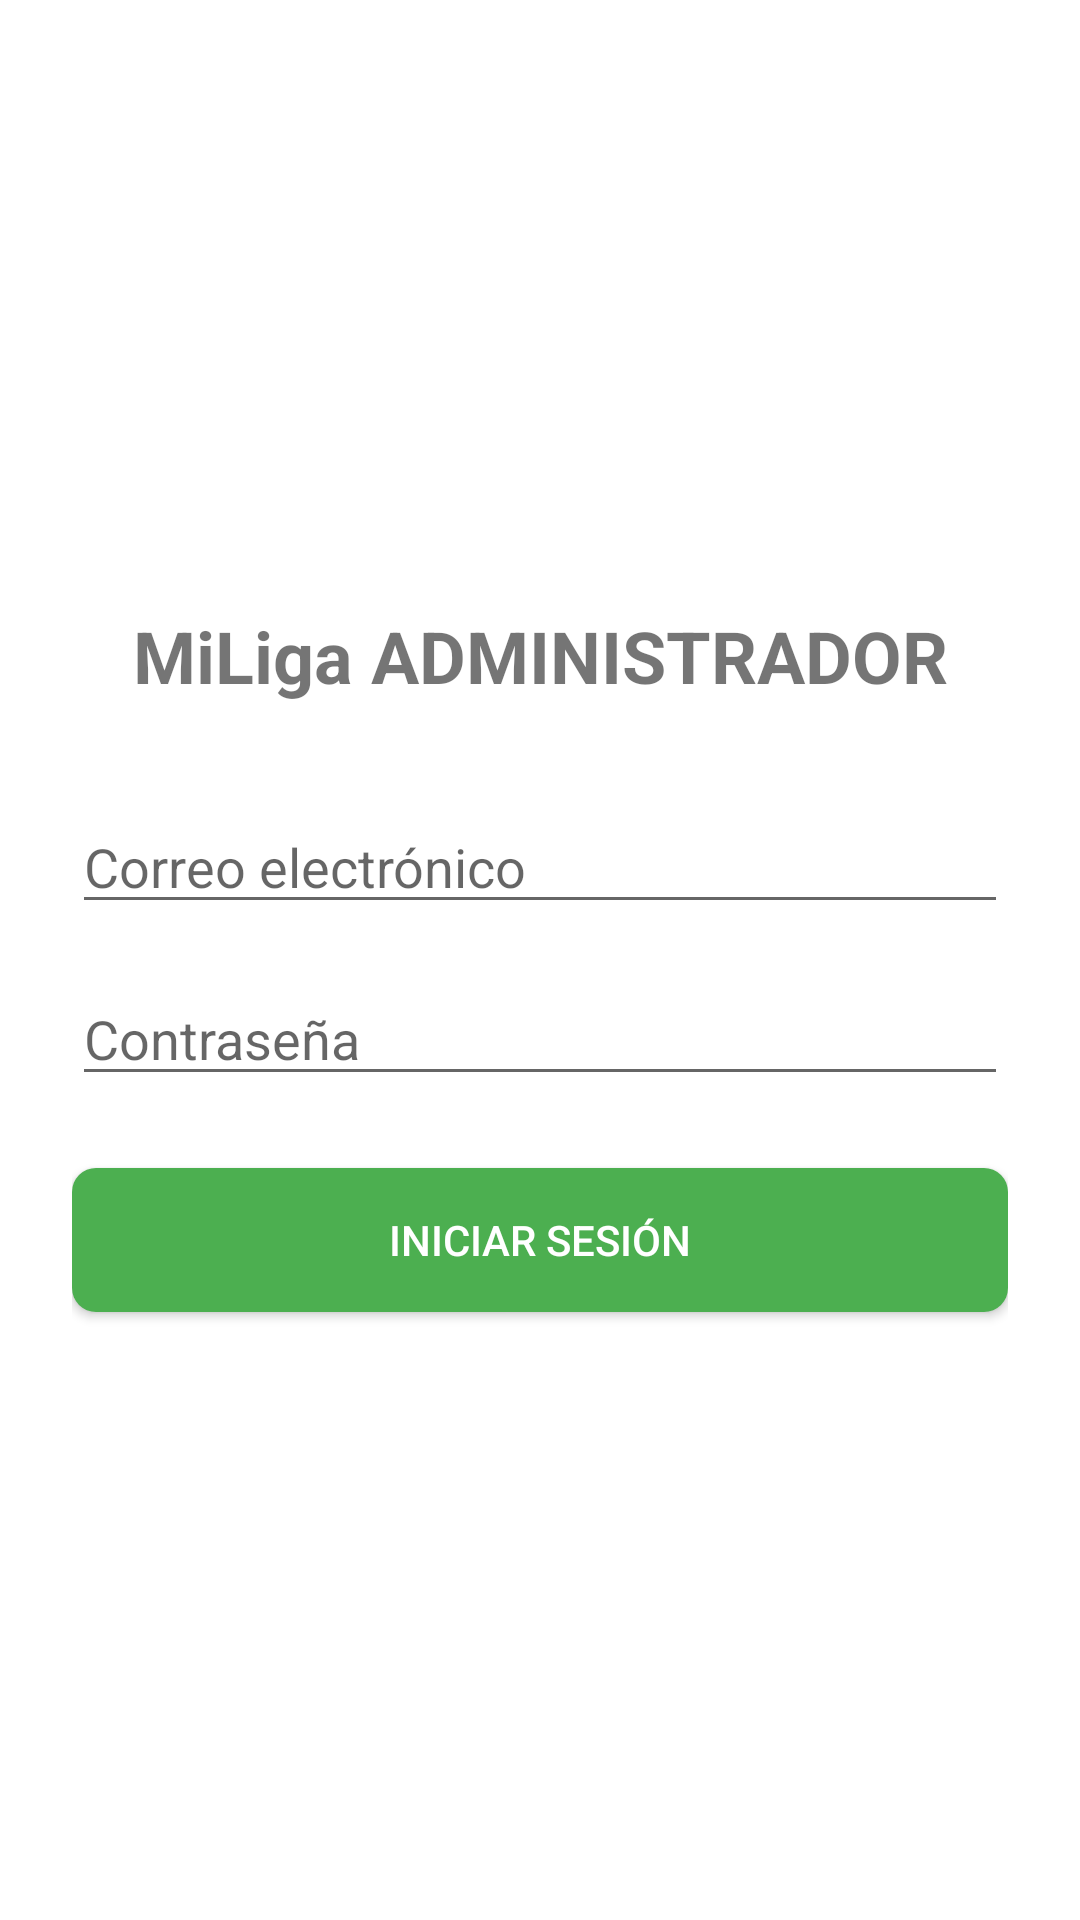

Layout XML and referenced resources for this Android screen:
<!-- AndroidManifest.xml: application theme Theme.MiLiga -->
<!-- res/layout/activity_login.xml -->
<?xml version="1.0" encoding="utf-8"?>
<LinearLayout xmlns:android="http://schemas.android.com/apk/res/android"
    android:orientation="vertical"
    android:gravity="center"
    android:padding="24dp"
    android:layout_width="match_parent"
    android:layout_height="match_parent"
    android:background="#FFFFFF">

    <TextView
        android:id="@+id/tvTitulo"
        android:text="MiLiga ADMINISTRADOR"
        android:textSize="24sp"
        android:textStyle="bold"
        android:gravity="center"
        android:layout_width="match_parent"
        android:layout_height="wrap_content"
        android:layout_marginBottom="32dp"/>

    <EditText
        android:id="@+id/etUsuario"
        android:hint="Correo electrónico"
        android:layout_width="match_parent"
        android:layout_height="wrap_content"
        android:inputType="textPersonName"
        android:layout_marginBottom="16dp"/>

    <EditText
        android:id="@+id/etContrasena"
        android:hint="Contraseña"
        android:layout_width="match_parent"
        android:layout_height="wrap_content"
        android:inputType="textPassword"
        android:layout_marginBottom="24dp"/>

    <Button
        android:id="@+id/btnIniciarSesion"
        android:text="INICIAR SESIÓN"
        android:layout_width="match_parent"
        android:layout_height="wrap_content"
        android:background="@drawable/btn_green"
        android:textColor="@color/backgroundWhite"
        />

</LinearLayout>
<!-- resources referenced by this layout -->
<resources>
  <color name="backgroundWhite">#FFFFFF</color>
  <!-- drawable btn_green (drawable) -->
  <selector xmlns:android="http://schemas.android.com/apk/res/android">
      <item android:state_pressed="true">
          <shape android:shape="rectangle">
              <solid android:color="@color/buttonGreenPressed"/>
              <corners android:radius="8dp"/>
          </shape>
      </item>
  
      <item>
          <shape android:shape="rectangle">
              <solid android:color="@color/buttonGreen"/>
              <corners android:radius="8dp"/>
          </shape>
      </item>
  </selector>
  <style name="Theme.MiLiga" parent="Base.Theme.MiLiga" />
  <color name="buttonGreenPressed">#388E3C</color>
  <color name="buttonGreen">#4CAF50</color>
  <style name="Base.Theme.MiLiga" parent="Theme.AppCompat.DayNight.DarkActionBar">
          <item name="colorPrimary">@color/colorPrimary</item>
          <item name="colorPrimaryVariant">@color/colorPrimaryDark</item>
          <item name="colorOnPrimary">@color/backgroundWhite</item>
  
          <item name="colorSecondary">@color/colorAccent</item>
          <item name="colorOnSecondary">@color/backgroundWhite</item>
  
          <item name="android:statusBarColor">@color/colorPrimaryDark</item>
          <item name="android:navigationBarColor">@color/colorPrimary</item>
  
          <item name="android:windowBackground">@color/backgroundWhite</item>
      </style>
  <color name="colorPrimary">#2E7D32</color>
  <color name="colorPrimaryDark">#1B5E20</color>
  <color name="colorAccent">#4CAF50</color>
</resources>
